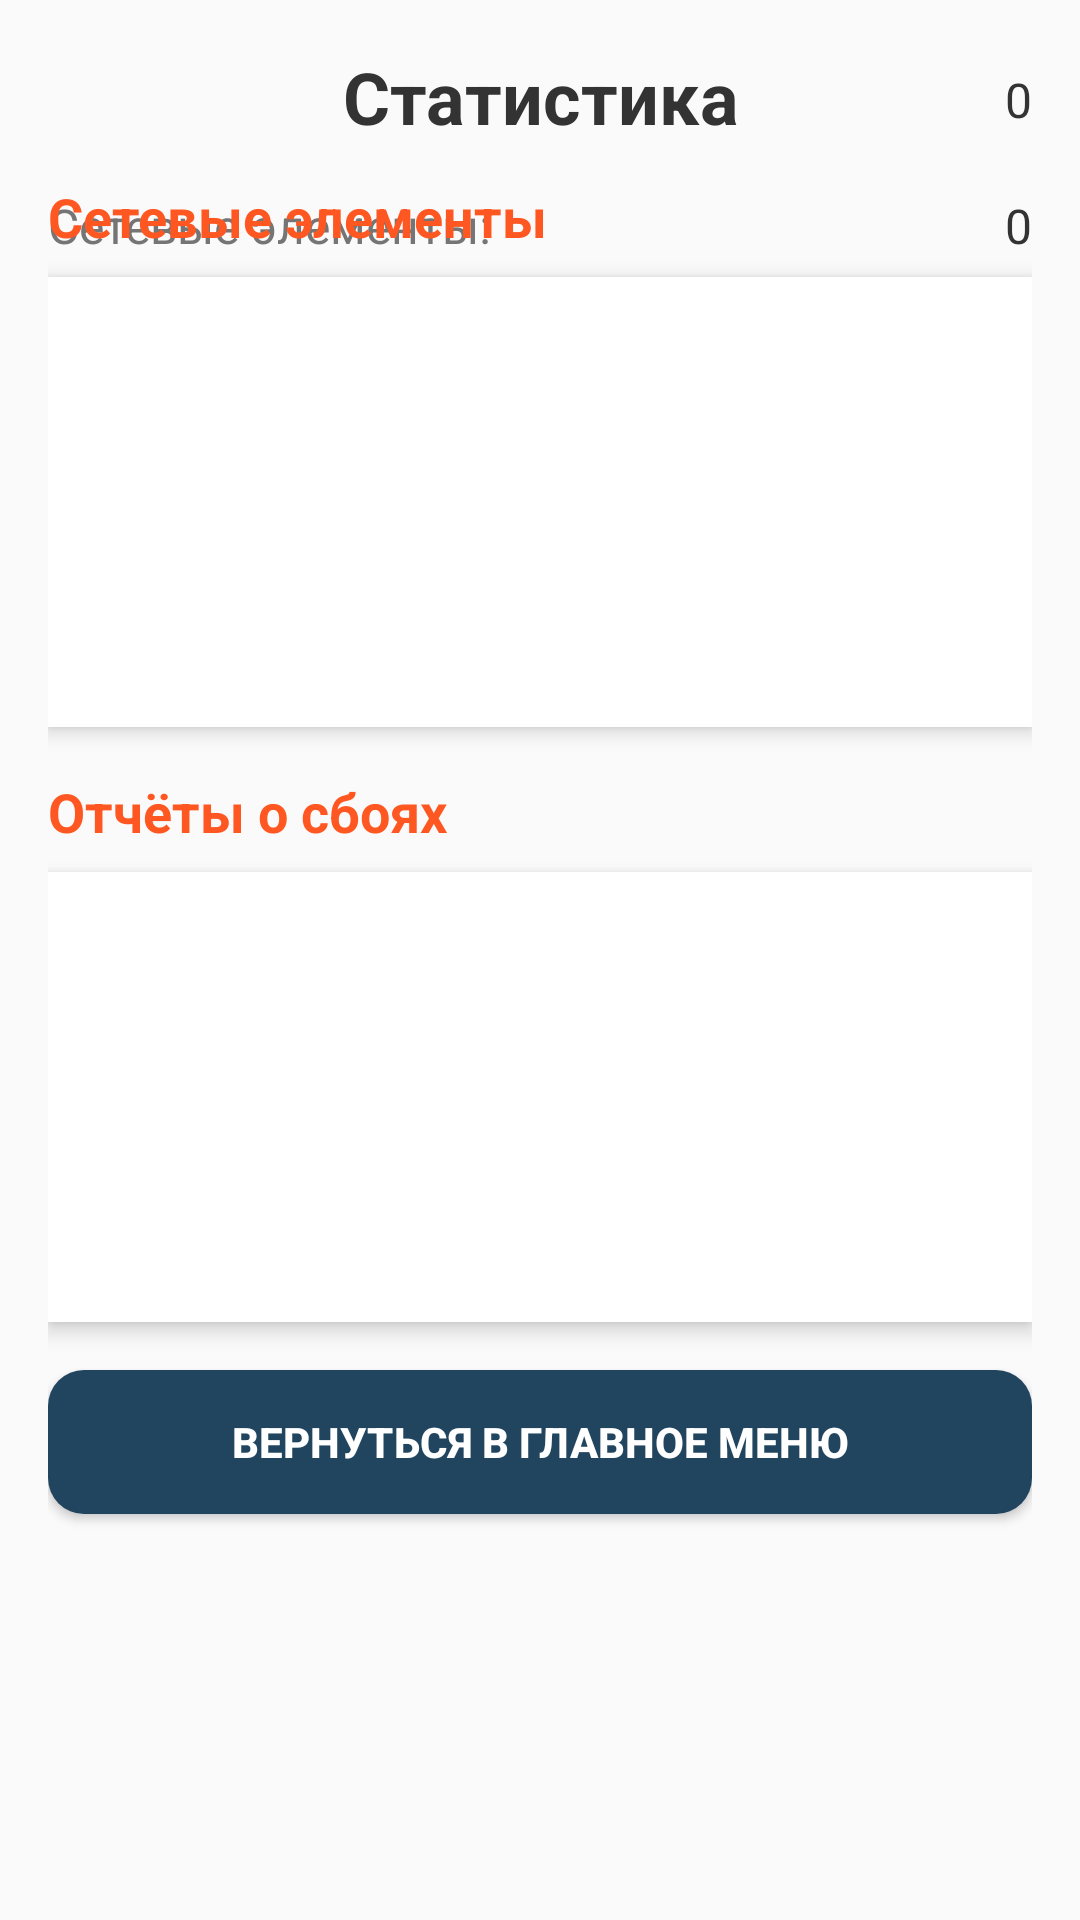

Write the Android layout XML for this screen, with the resource values it uses.
<!-- AndroidManifest.xml: application theme Theme.AppCompat.Light.NoActionBar -->
<!-- res/layout/activity_statistics.xml -->
<?xml version="1.0" encoding="utf-8"?>
<androidx.constraintlayout.widget.ConstraintLayout xmlns:android="http://schemas.android.com/apk/res/android"
    xmlns:app="http://schemas.android.com/apk/res-auto"
    xmlns:tools="http://schemas.android.com/tools"
    android:layout_width="match_parent"
    android:layout_height="match_parent"
    android:background="#FAFAFA"
    android:padding="16dp"
    tools:context=".Activities.StatisticsActivity">

    
    <TextView
        android:id="@+id/tvStatisticsHeader"
        android:layout_width="wrap_content"
        android:layout_height="wrap_content"
        android:layout_marginBottom="16dp"
        android:gravity="center"
        android:text="Статистика"
        android:textColor="#333333"
        android:textSize="24sp"
        android:textStyle="bold"
        app:layout_constraintEnd_toEndOf="parent"
        app:layout_constraintStart_toStartOf="parent"
        app:layout_constraintTop_toTopOf="parent" />

    
    <TextView
        android:id="@+id/statisticsTextView"
        android:layout_width="wrap_content"
        android:layout_height="wrap_content"
        android:layout_marginTop="8dp"
        android:gravity="center"
        android:text="Загрузка данных..."
        android:textColor="#FF5722"
        android:textSize="16sp"
        android:visibility="gone"
        app:layout_constraintEnd_toEndOf="parent"
        app:layout_constraintStart_toStartOf="parent"
        app:layout_constraintTop_toBottomOf="@id/tvStatisticsHeader" />

    
    <TextView
        android:id="@+id/tvNetworkElementsLabel"
        android:layout_width="wrap_content"
        android:layout_height="wrap_content"
        android:layout_marginTop="16dp"
        android:text="Сетевые элементы:"
        android:textColor="#757575"
        android:textSize="16sp"
        app:layout_constraintStart_toStartOf="parent"
        app:layout_constraintTop_toBottomOf="@id/statisticsTextView" />

    <TextView
        android:id="@+id/totalNetworkElementsTextView"
        android:layout_width="wrap_content"
        android:layout_height="wrap_content"
        android:text="0"
        android:textColor="#333333"
        android:textSize="16sp"
        app:layout_constraintBaseline_toBaselineOf="@id/tvNetworkElementsLabel"
        app:layout_constraintEnd_toEndOf="parent" />

    

    
    <TextView
        android:id="@+id/tvFaultReportsLabel"
        android:layout_width="wrap_content"
        android:layout_height="wrap_content"
        android:layout_marginTop="118dp"
        android:layout_marginBottom="735dp"
        android:text="Отчёты о сбоях:"
        android:textColor="#757575"
        android:textSize="16sp"
        app:layout_constraintBottom_toBottomOf="parent"
        app:layout_constraintStart_toStartOf="parent"
        app:layout_constraintTop_toTopOf="parent" />

    <TextView
        android:id="@+id/totalFaultReportsTextView"
        android:layout_width="wrap_content"
        android:layout_height="wrap_content"
        android:text="0"
        android:textColor="#333333"
        android:textSize="16sp"
        app:layout_constraintBaseline_toBaselineOf="@id/tvFaultReportsLabel"
        app:layout_constraintEnd_toEndOf="parent" />

    <TextView
        android:id="@+id/noFaultReportsTextView"
        android:layout_width="wrap_content"
        android:layout_height="wrap_content"
        android:layout_marginTop="216dp"
        android:text="Сбоев нет."
        android:textColor="#FF5722"
        android:textSize="14sp"
        android:visibility="gone"
        app:layout_constraintEnd_toEndOf="parent"
        app:layout_constraintHorizontal_bias="1.0"
        app:layout_constraintStart_toStartOf="parent"
        app:layout_constraintTop_toBottomOf="@id/totalFaultReportsTextView" />

    <TextView
        android:id="@+id/tvNetworkElementsSection"
        android:layout_width="wrap_content"
        android:layout_height="wrap_content"
        android:layout_marginTop="16dp"
        android:text="Сетевые элементы"
        android:textColor="#FF5722"
        android:textSize="18sp"
        android:textStyle="bold"
        app:layout_constraintStart_toStartOf="parent"
        app:layout_constraintTop_toBottomOf="@id/totalFaultReportsTextView" />

    <androidx.recyclerview.widget.RecyclerView
        android:id="@+id/recyclerViewNetworkElements"
        android:layout_width="0dp"
        android:layout_height="150dp"
        android:layout_marginTop="8dp"
        android:background="#FFFFFF"
        android:elevation="4dp"
        android:scrollbars="vertical"
        app:layout_constraintEnd_toEndOf="parent"
        app:layout_constraintStart_toStartOf="parent"
        app:layout_constraintTop_toBottomOf="@id/tvNetworkElementsSection" />

    
    <TextView
        android:id="@+id/tvFaultReportsSection"
        android:layout_width="wrap_content"
        android:layout_height="wrap_content"
        android:layout_marginTop="16dp"
        android:text="Отчёты о сбоях"
        android:textColor="#FF5722"
        android:textSize="18sp"
        android:textStyle="bold"
        app:layout_constraintStart_toStartOf="parent"
        app:layout_constraintTop_toBottomOf="@id/recyclerViewNetworkElements" />

    <androidx.recyclerview.widget.RecyclerView
        android:id="@+id/recyclerViewFaultReports"
        android:layout_width="0dp"
        android:layout_height="150dp"
        android:layout_marginTop="8dp"
        android:background="#FFFFFF"
        android:elevation="4dp"
        android:scrollbars="vertical"
        app:layout_constraintEnd_toEndOf="parent"
        app:layout_constraintStart_toStartOf="parent"
        app:layout_constraintTop_toBottomOf="@id/tvFaultReportsSection" />

    
    <Button
        android:id="@+id/btnGoToMainMenu"
        android:layout_width="0dp"
        android:layout_height="wrap_content"
        android:layout_marginTop="16dp"
        android:background="@drawable/rounded_button"
        android:backgroundTint="#21455F"
        android:elevation="4dp"
        android:text="Вернуться в главное меню"
        android:textColor="#FFFFFF"
        android:textStyle="bold"
        app:layout_constraintEnd_toEndOf="parent"
        app:layout_constraintStart_toStartOf="parent"
        app:layout_constraintTop_toBottomOf="@id/recyclerViewFaultReports" />

</androidx.constraintlayout.widget.ConstraintLayout>
<!-- resources referenced by this layout -->
<resources>
  <!-- drawable rounded_button (drawable) -->
  <?xml version="1.0" encoding="utf-8"?>
  <shape xmlns:android="http://schemas.android.com/apk/res/android">
      <solid android:color="#21455F"/> 
      <corners android:radius="12dp"/> 
  </shape>
</resources>
